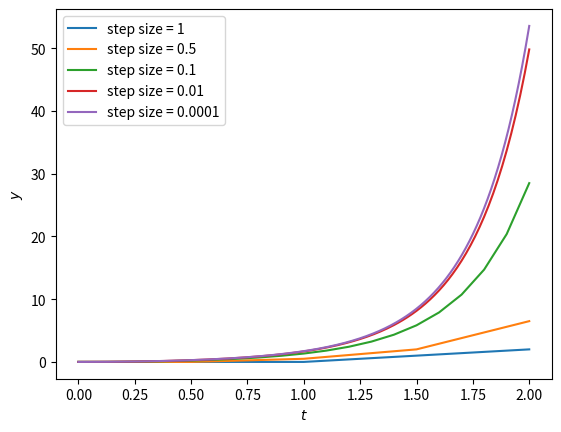
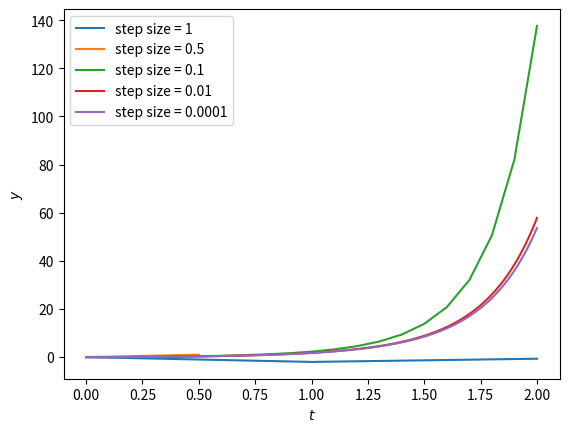
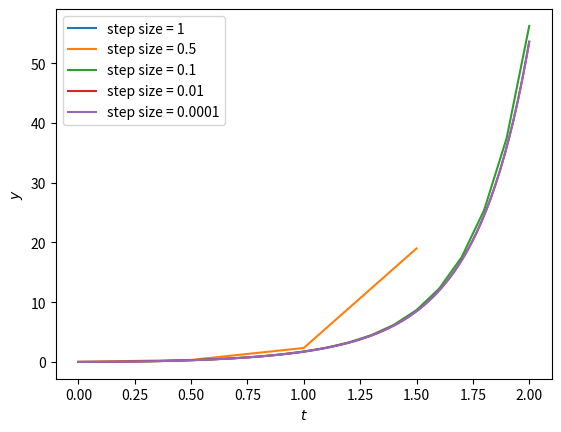

Recreate these plots in Python, in order.
# Narunat Pantapalin_5406173_CSE
# Neeraj Garud_5269400_CSE
# Kshitij Patle_5420023_CSE
import numpy as np
import matplotlib.pyplot as plt
import sympy as sp
from typing import Protocol
from scipy.optimize import root

def jacobian(f, x, h=1e-8):
    n = len(x)
    fx = f(x)
    m = len(fx)
    
    # Initialize the Jacobian matrix with zeros
    J = [[0 for _ in range(n)] for _ in range(m)]
    
    # Compute the partial derivatives
    for i in range(n):
        x_step = list(x)
        x_step[i] -= h
        fx_minus = f(x_step)
        x_step[i] += 2 * h
        fx_plus = f(x_step)
        
        for j in range(m):
            J[j][i] = (fx_plus[j] - fx_minus[j]) / (2*h)
    
    return np.array(J, dtype="float64")

def central_diff_quot(f, x0, h):
    return  (f(x0 + h) - f(x0 - h)) / (2*h)

def newton1D(func, x0, tol = 1e-6, max_iter = 100) :
    x = x0
    for i in range(max_iter) :
        delta_x = func(x)/central_diff_quot(func, x, 1e-8)
        x -= delta_x
        if abs(delta_x) <= tol :
            break
    return x

def newton2D(func, x0, tol = 1e-8, max_iter = 100) :
    x = x0.copy()
    x_history = np.array(x0)
    for i in range(max_iter) :
        delta_x = np.linalg.solve(jacobian(func, x), func(x))
        x -= delta_x
        err = np.linalg.norm(x - x_history)/np.linalg.norm(x_history)
        if abs(err) <= tol :
            break
        x_history = x
    return x
class Solver(Protocol) :
    def solve(self) -> None :
        pass

class ExplicitEuler1D(Solver) :
    def __init__(self, f, t_end, y0, h) -> None:
        super().__init__()
        self.f = f
        self.t_end = t_end
        self.y0 = y0
        self.steps = int(t_end / h) + 1
        self.h = h

    def solve(self) :
        y = np.zeros(self.steps)
        t = np.linspace(0, self.t_end, self.steps)
        y[0] = self.y0
        for i in range(self.steps - 1) :
            y[i + 1] = y[i] + self.h * self.f(t[i], y[i]) 
        return t, y
    def plot(self) -> None:
        t, y = self.solve()
        plt.figure(0)
        plt.plot(t, y, label = "step size = {}".format(self.h))
        plt.xlabel("$t$")
        plt.ylabel("$y$")
        plt.legend()
        plt.title("")

class ImplicitEuler1D(Solver) :
    def __init__(self, f, t_end, y0, h) -> None:
        super().__init__()
        self.f = f
        self.t_end = t_end
        self.y0 = y0
        self.steps = int(t_end / h) + 1
        self.h = h
    def solve(self) -> None :
        y = np.zeros(self.steps)
        t = np.linspace(0, self.t_end, self.steps)
        y[0] = self.y0
        for i in range(self.steps - 1) :
            r = lambda x : x - y[i] - self.h * self.f(t[i + 1], x)
            y[i + 1] = newton1D(r, y[i])
        return t, y
    def plot(self) -> None:
        t, y = self.solve()
        plt.figure(1)
        plt.plot(t, y, label = "step size = {}".format(self.h))
        plt.xlabel("$t$")
        plt.ylabel("$y$")
        plt.legend()
        plt.title("")
class CrankNicolson1D(Solver) :
    def __init__(self, f, t_end, y0, h) -> None:
        super().__init__()
        self.f = f
        self.t_end = t_end
        self.y0 = y0
        self.steps = int(t_end / h) + 1 
        self.h = h
    def solve(self) -> None :
        y = np.zeros(self.steps)
        t = np.linspace(0, self.t_end, self.steps)
        y[0] = self.y0
        for i in range(self.steps - 1) :
            r = lambda x : x - y[i] - self.h/2 * (self.f(t[i + 1], x) + self.f(t[i], y[i]))
            y[i + 1] = newton1D(r, y[i])
        return t, y
    def plot(self) -> None:
        t, y = self.solve()
        plt.figure(2)
        plt.plot(t, y, label = "step size = {}".format(self.h))
        plt.xlabel("$t$")
        plt.ylabel("$y$")
        plt.legend()
        plt.title("")

class ExplicitEuler2D(Solver) :
    def __init__(self, f, t_end, y0, h) -> None:
        super().__init__()
        self.f = f
        self.t_end = t_end
        self.y0 = np.array(y0)
        self.steps = int(t_end / h) + 1
        self.h = h

    def solve(self) :
        y = np.zeros((self.steps, self.y0.shape[0]))
        t = np.linspace(0, self.t_end, self.steps)
        y[0] = self.y0
        for i in range(self.steps - 1) :

            y[i + 1] = y[i] + self.h * self.f(t[i], y[i]) 
        return t, y[:, 0], y[:, 1]
    def plot(self) -> None:
        t, y = self.solve()
        plt.figure(0)
        plt.plot(t, y, label = "step size = {}".format(self.h))
        plt.xlabel("$t$")
        plt.ylabel("$y$")
        plt.legend()
        plt.title("")

class ImplicitEuler2D(Solver) :
    def __init__(self, f, t_end, y0, h) -> None:
        super().__init__()
        self.f = f
        self.t_end = t_end
        self.y0 = np.array(y0)
        self.steps = int(t_end / h) + 1
        self.h = h
    def solve(self) -> None :
        y = np.zeros((self.steps, self.y0.shape[0]))
        t = np.linspace(0, self.t_end, self.steps)
        y[0] = self.y0
        for i in range(self.steps - 1) :
            r = lambda x : x - y[i] - self.h * self.f(t[i + 1], x)
            y[i + 1] = newton2D(r, y[i])
        return t, y[:, 0], y[:, 1]
    def plot(self) -> None:
        t, y = self.solve()
        plt.figure(1)
        plt.plot(t, y, label = "step size = {}".format(self.h))
        plt.xlabel("$t$")
        plt.ylabel("$y$")
        plt.legend()
        plt.title("")
class CrankNicolson2D(Solver) :
    def __init__(self, f, t_end, y0, h) -> None:
        super().__init__()
        self.f = f
        self.t_end = t_end
        self.y0 = np.array(y0)
        self.steps = int(t_end / h) + 1 
        self.h = h
    def solve(self) -> None :
        y = np.zeros((self.steps, self.y0.shape[0]))
        t = np.linspace(0, self.t_end, self.steps)
        y[0] = self.y0
        for i in range(self.steps - 1) :
            r = lambda x : x - y[i] - self.h/2 * (self.f(t[i + 1], x) + self.f(t[i], y[i]))
            y[i + 1] = newton2D(r, y[i])
        return t, y[:, 0], y[:, 1]
    def plot(self) -> None:
        t, y = self.solve()
        plt.figure(2)
        plt.plot(t, y, label = "step size = {}".format(self.h))
        plt.xlabel("$t$")
        plt.ylabel("$y$")
        plt.legend()
        plt.title("")


if __name__ == "__main__" :
    f = lambda t, y : 2 * t * (1 + y)
    t_end = 2
    y0 = 0
    h = [1, 0.5, 0.1, 0.01, 0.0001]

    for h_i in h :
        solver = ExplicitEuler1D(f, t_end, y0, h = h_i)
        solution = solver.solve()
        solver.plot()

    for h_i in h :
        solver = ImplicitEuler1D(f, t_end, y0, h = h_i)
        solution = solver.solve()
        solver.plot()

    for h_i in h :
        solver = CrankNicolson1D(f, t_end, y0, h = h_i)
        solution = solver.solve()
        solver.plot()
    
    plt.show()
